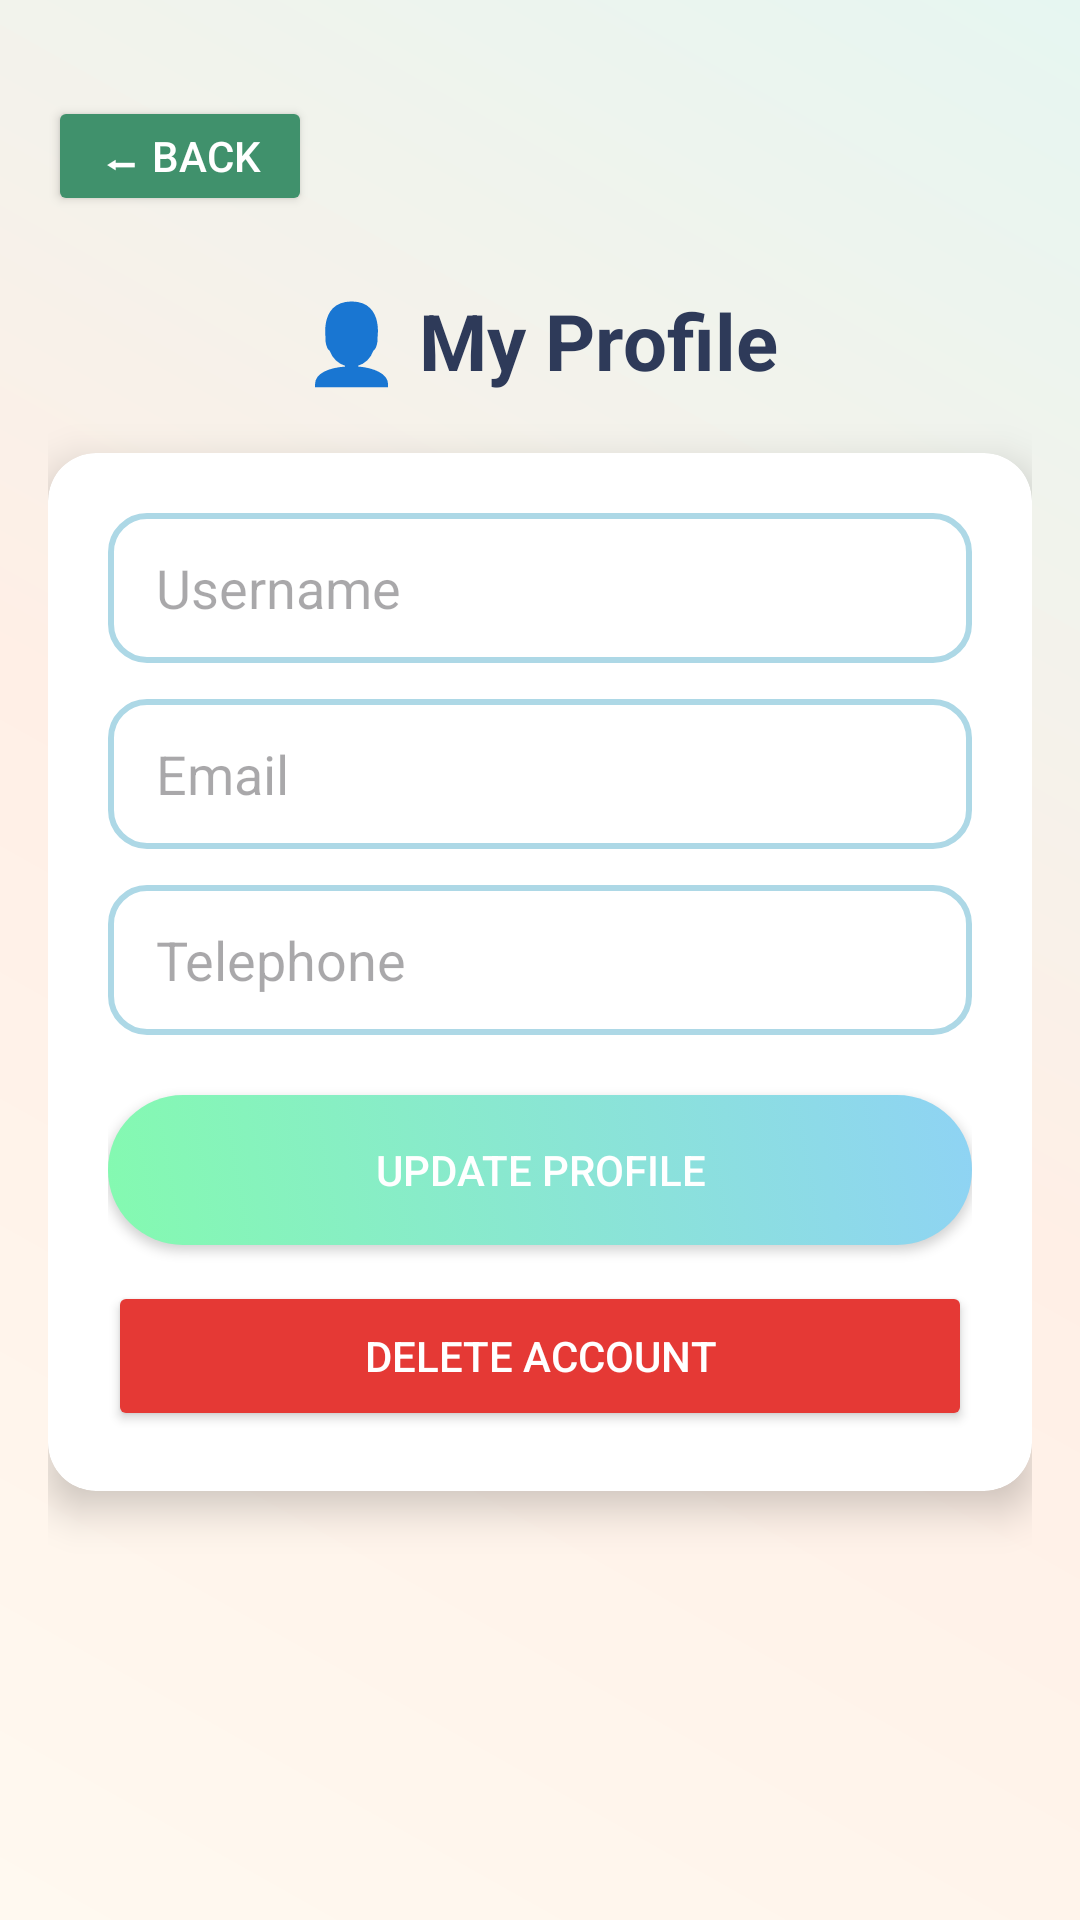

Reconstruct the res/layout file that produces this screen, plus the resources it refers to.
<!-- AndroidManifest.xml: application theme Theme.DailySelfcare -->
<!-- res/layout/activity_profile.xml -->
<?xml version="1.0" encoding="utf-8"?>
<androidx.constraintlayout.widget.ConstraintLayout
    xmlns:android="http://schemas.android.com/apk/res/android"
    xmlns:app="http://schemas.android.com/apk/res-auto"
    android:layout_width="match_parent"
    android:layout_height="match_parent"
    android:background="@drawable/home_bg_gradient"
    android:padding="16dp">

    
    <Button
        android:id="@+id/backButton"
        android:layout_width="wrap_content"
        android:layout_height="40dp"
        android:text="⬅ Back"
        android:textColor="@android:color/white"
        android:backgroundTint="#40916C"
        android:paddingHorizontal="16dp"
        android:layout_marginTop="16dp"
        app:layout_constraintTop_toTopOf="parent"
        app:layout_constraintStart_toStartOf="parent"
        android:elevation="6dp"/>

    
    <TextView
        android:id="@+id/profileTitle"
        android:layout_width="wrap_content"
        android:layout_height="wrap_content"
        android:text="👤 My Profile"
        android:textSize="26sp"
        android:textStyle="bold"
        android:textColor="#2E3A59"
        app:layout_constraintTop_toBottomOf="@id/backButton"
        app:layout_constraintStart_toStartOf="parent"
        app:layout_constraintEnd_toEndOf="parent"
        android:layout_marginTop="24dp"/>

    
    <androidx.cardview.widget.CardView
        android:id="@+id/inputCard"
        android:layout_width="0dp"
        android:layout_height="wrap_content"
        android:layout_marginTop="20dp"
        app:cardCornerRadius="16dp"
        app:cardElevation="8dp"
        app:layout_constraintTop_toBottomOf="@id/profileTitle"
        app:layout_constraintStart_toStartOf="parent"
        app:layout_constraintEnd_toEndOf="parent">

        <LinearLayout
            android:layout_width="match_parent"
            android:layout_height="wrap_content"
            android:orientation="vertical"
            android:padding="20dp">

            <EditText
                android:id="@+id/usernameEdit"
                android:layout_width="match_parent"
                android:layout_height="50dp"
                android:hint="Username"
                android:paddingStart="16dp"
                android:background="@drawable/edit_text_bg"
                android:layout_marginBottom="12dp"/>

            <EditText
                android:id="@+id/emailEdit"
                android:layout_width="match_parent"
                android:layout_height="50dp"
                android:hint="Email"
                android:paddingStart="16dp"
                android:background="@drawable/edit_text_bg"
                android:layout_marginBottom="12dp"/>

            <EditText
                android:id="@+id/contactEdit"
                android:layout_width="match_parent"
                android:layout_height="50dp"
                android:hint="Telephone"
                android:paddingStart="16dp"
                android:background="@drawable/edit_text_bg"
                android:layout_marginBottom="20dp"/>

            <Button
                android:id="@+id/updateButton"
                android:layout_width="match_parent"
                android:layout_height="50dp"
                android:text="Update Profile"
                android:textColor="@android:color/white"
                android:background="@drawable/gradient_button_selector"
                android:layout_marginBottom="12dp"
                android:elevation="6dp"/>

            <Button
                android:id="@+id/deleteButton"
                android:layout_width="match_parent"
                android:layout_height="50dp"
                android:text="Delete Account"
                android:textColor="@android:color/white"
                android:backgroundTint="@color/logout_red"
                android:elevation="6dp"/>
        </LinearLayout>
    </androidx.cardview.widget.CardView>

</androidx.constraintlayout.widget.ConstraintLayout>
<!-- resources referenced by this layout -->
<resources>
  <color name="logout_red">#E53935</color>
  <!-- drawable edit_text_bg (drawable) -->
  <?xml version="1.0" encoding="utf-8"?>
  <shape xmlns:android="http://schemas.android.com/apk/res/android"
      android:shape="rectangle">
  
      
      <corners android:radius="12dp" />
  
      
      <solid android:color="#FFFFFF" />
  
      
      <stroke
          android:width="2dp"
          android:color="#ADD8E6" />  
  
      
      <padding
          android:left="12dp"
          android:top="8dp"
          android:right="12dp"
          android:bottom="8dp" />
  
      
      <size android:height="48dp" />
  
  </shape>
  <!-- drawable gradient_button_selector (drawable) -->
  <?xml version="1.0" encoding="utf-8"?>
  <selector xmlns:android="http://schemas.android.com/apk/res/android">
      <item android:state_pressed="true" android:drawable="@drawable/gradient_button_pressed"/>
      <item android:drawable="@drawable/gradient_button"/>
  </selector>
  <!-- drawable home_bg_gradient (drawable) -->
  <?xml version="1.0" encoding="utf-8"?>
  <shape xmlns:android="http://schemas.android.com/apk/res/android"
      android:shape="rectangle">
  
      <gradient
          android:startColor="#FFF9F0"
          android:centerColor="#FFEFE6"
          android:endColor="#E6F6F1"
          android:angle="45"/>
  
  </shape>
  <style name="Theme.DailySelfcare" parent="Base.Theme.DailySelfcare" />
  <!-- drawable gradient_button_pressed (drawable) -->
  <?xml version="1.0" encoding="utf-8"?>
  <shape xmlns:android="http://schemas.android.com/apk/res/android"
      android:shape="rectangle">
      <gradient
          android:startColor="#6ED2A2"
          android:endColor="#72BDE9"
          android:angle="45"/>
      <corners android:radius="30dp"/>
  </shape>
  <!-- drawable gradient_button (drawable) -->
  <?xml version="1.0" encoding="utf-8"?>
  <shape xmlns:android="http://schemas.android.com/apk/res/android"
      android:shape="rectangle">
      <gradient
          android:startColor="#84FAB0"
          android:endColor="#8FD3F4"
          android:angle="45"/>
      <corners android:radius="30dp"/>
  </shape>
  <style name="Base.Theme.DailySelfcare" parent="Theme.Material3.DayNight.NoActionBar">
          
          
      </style>
</resources>
